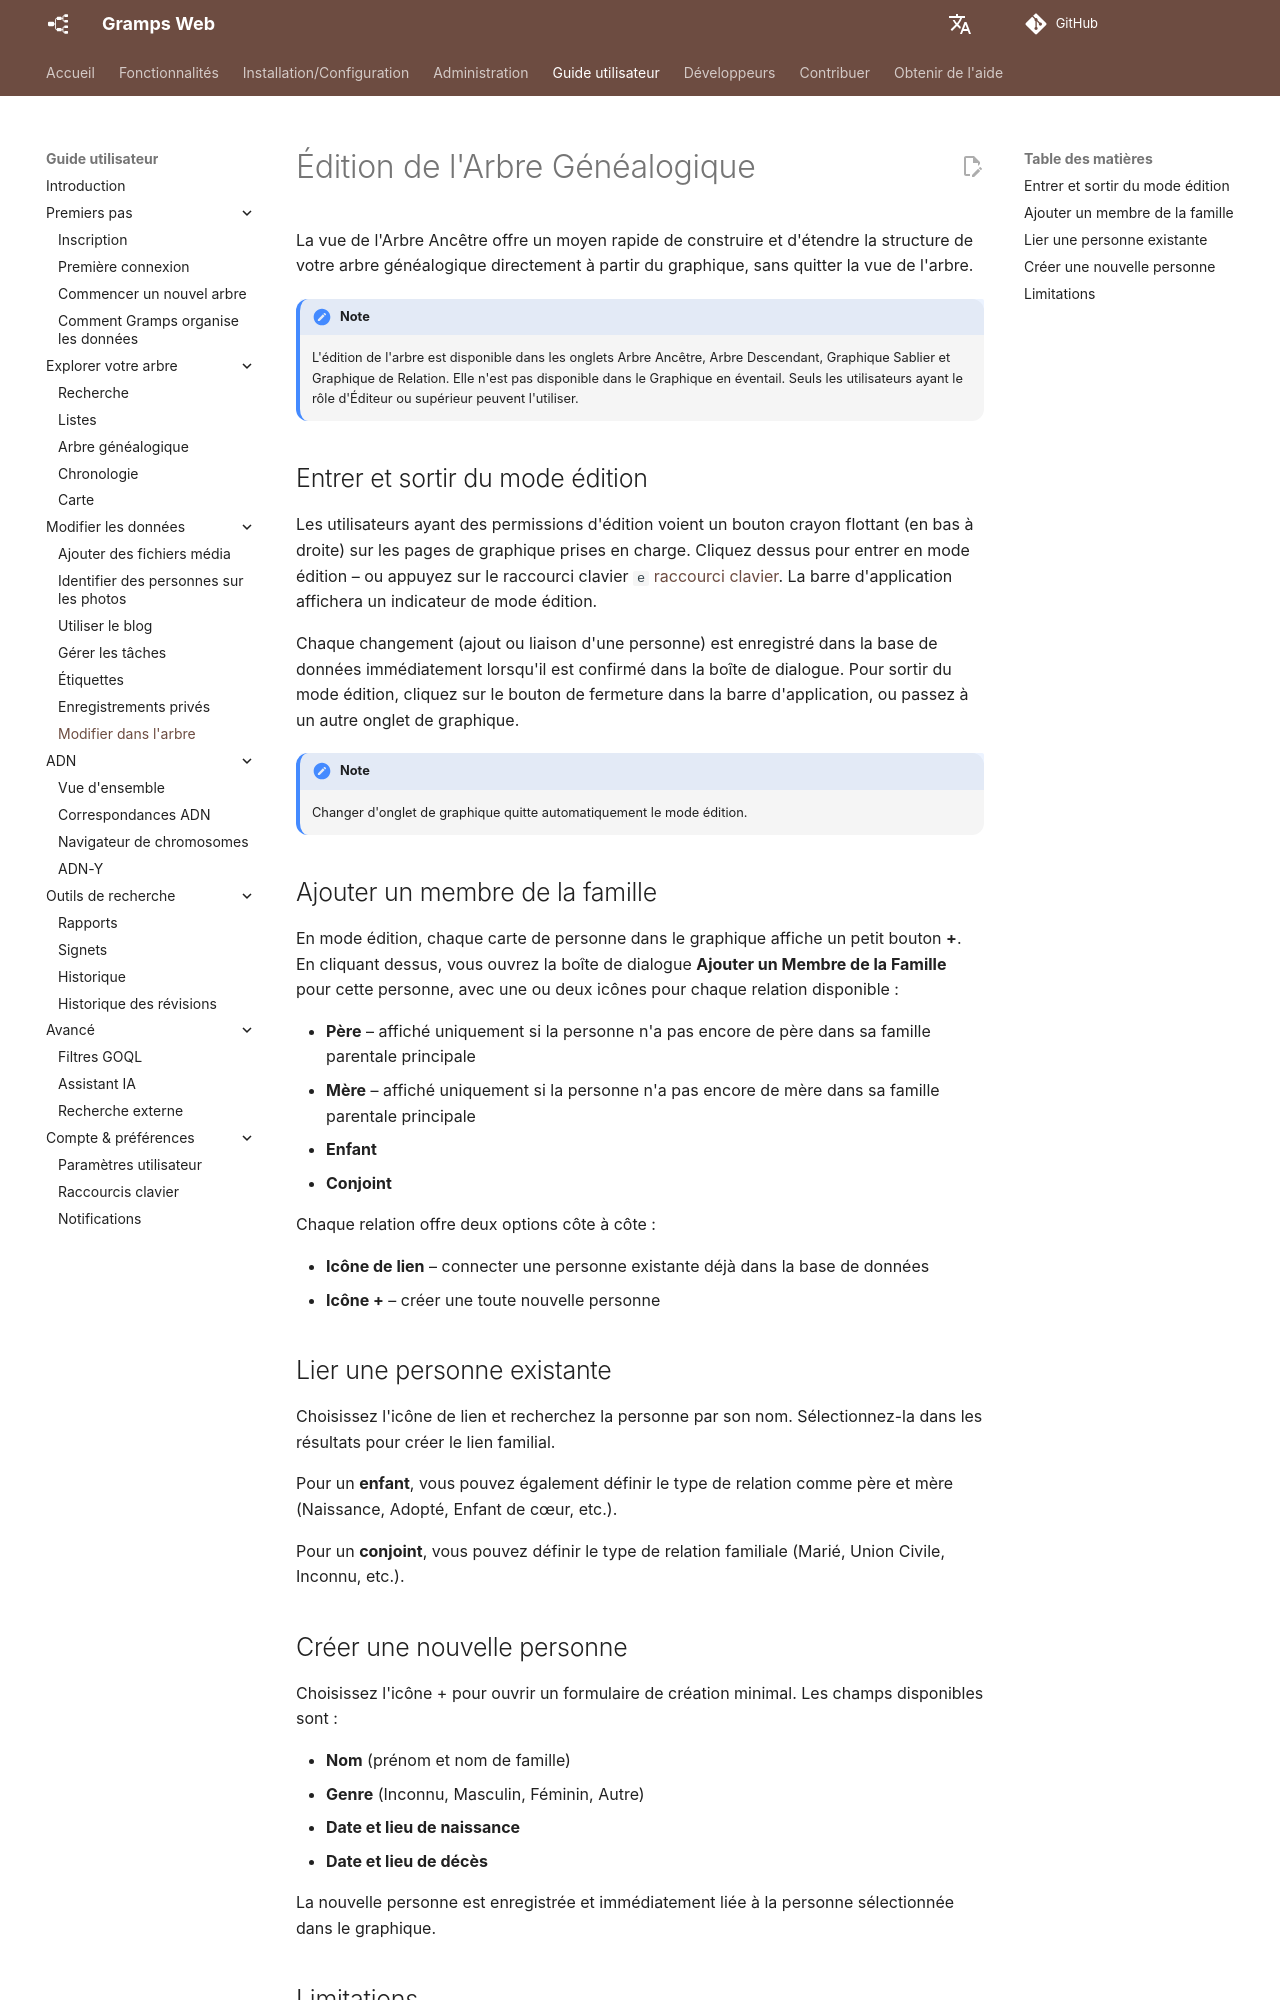

repository: gramps-project/gramps-web-docs · page: fr/user-guide/tree-edit/index.html · generator: mkdocs

# Édition de l'Arbre Généalogique

La vue de l'Arbre Ancêtre offre un moyen rapide de construire et d'étendre la structure de votre arbre généalogique directement à partir du graphique, sans quitter la vue de l'arbre.

!!! note
    L'édition de l'arbre est disponible dans les onglets Arbre Ancêtre, Arbre Descendant, Graphique Sablier et Graphique de Relation. Elle n'est pas disponible dans le Graphique en éventail. Seuls les utilisateurs ayant le rôle d'Éditeur ou supérieur peuvent l'utiliser.

## Entrer et sortir du mode édition

Les utilisateurs ayant des permissions d'édition voient un bouton crayon flottant (en bas à droite) sur les pages de graphique prises en charge. Cliquez dessus pour entrer en mode édition – ou appuyez sur le raccourci clavier `e` [raccourci clavier](shortcuts.md). La barre d'application affichera un indicateur de mode édition.

Chaque changement (ajout ou liaison d'une personne) est enregistré dans la base de données immédiatement lorsqu'il est confirmé dans la boîte de dialogue. Pour sortir du mode édition, cliquez sur le bouton de fermeture dans la barre d'application, ou passez à un autre onglet de graphique.

!!! note
    Changer d'onglet de graphique quitte automatiquement le mode édition.

## Ajouter un membre de la famille

En mode édition, chaque carte de personne dans le graphique affiche un petit bouton **+**. En cliquant dessus, vous ouvrez la boîte de dialogue **Ajouter un Membre de la Famille** pour cette personne, avec une ou deux icônes pour chaque relation disponible :

- **Père** – affiché uniquement si la personne n'a pas encore de père dans sa famille parentale principale
- **Mère** – affiché uniquement si la personne n'a pas encore de mère dans sa famille parentale principale
- **Enfant**
- **Conjoint**

Chaque relation offre deux options côte à côte :

- **Icône de lien** – connecter une personne existante déjà dans la base de données
- **Icône +** – créer une toute nouvelle personne

## Lier une personne existante

Choisissez l'icône de lien et recherchez la personne par son nom. Sélectionnez-la dans les résultats pour créer le lien familial.

Pour un **enfant**, vous pouvez également définir le type de relation comme père et mère (Naissance, Adopté, Enfant de cœur, etc.).

Pour un **conjoint**, vous pouvez définir le type de relation familiale (Marié, Union Civile, Inconnu, etc.).

## Créer une nouvelle personne

Choisissez l'icône + pour ouvrir un formulaire de création minimal. Les champs disponibles sont :

- **Nom** (prénom et nom de famille)
- **Genre** (Inconnu, Masculin, Féminin, Autre)
- **Date et lieu de naissance**
- **Date et lieu de décès**

La nouvelle personne est enregistrée et immédiatement liée à la personne sélectionnée dans le graphique.
